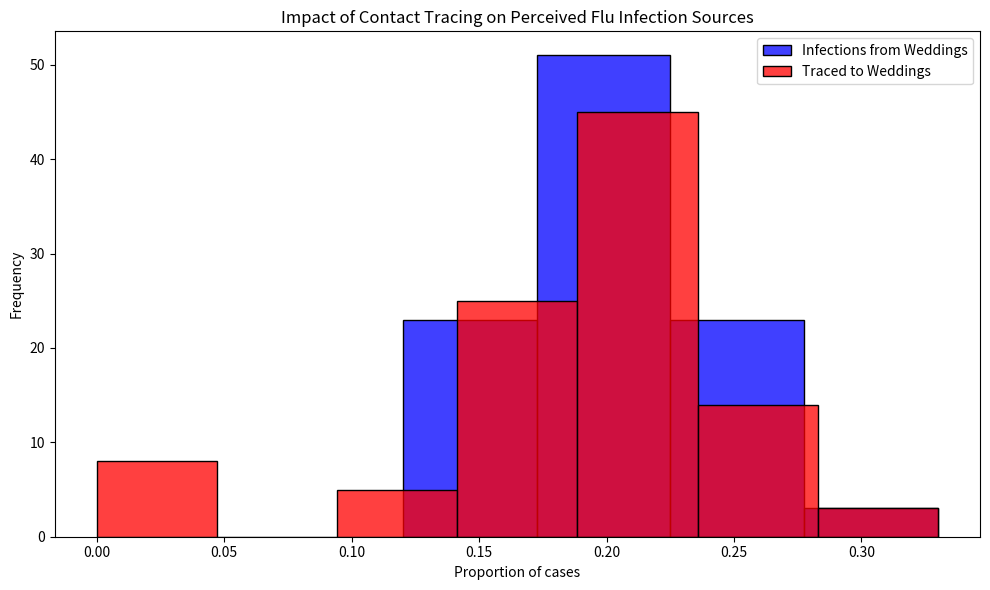

Source code (Python):

# Import necessary libraries
import pandas as pd
import numpy as np
import matplotlib.pyplot as plt
import seaborn as sns
import warnings

plt.switch_backend("Agg")

warnings.simplefilter(action='ignore', category=FutureWarning)

# Constants representing the parameters of the model
ATTACK_RATE = 0.10
TRACE_SUCCESS = 0.20
SECONDARY_TRACE_THRESHOLD = 2
SIMULATION_RUNS = 100
RNG_SEED = 42

def simulate_event(rng):
    """
    Simulates the infection and tracing process for a series of events.

    This function creates a DataFrame representing individuals attending weddings and brunches,
    infects a subset of them based on the ATTACK_RATE, performs primary and secondary contact tracing,
    and calculates the proportions of infections and traced cases that are attributed to weddings.

    Parameters:
    - rng: numpy Generator used for reproducible random draws.

    Returns:
    - A tuple containing the proportion of infections and the proportion of traced cases
      that are attributed to weddings.
    """
    # Create DataFrame for people at events with initial infection and traced status
    events = ['wedding'] * 200 + ['brunch'] * 800
    ppl = pd.DataFrame({
        'event': events,
        'infected': False,
        'traced': np.nan  # Initially setting traced status as NaN
    })

    # Explicitly set 'traced' column to nullable boolean type
    ppl['traced'] = ppl['traced'].astype(pd.BooleanDtype())

    # Infect a random subset of people
    infected_indices = rng.choice(ppl.index, size=int(len(ppl) * ATTACK_RATE), replace=False)
    ppl.loc[infected_indices, 'infected'] = True

    # Primary contact tracing: randomly decide which infected people get traced
    ppl.loc[ppl['infected'], 'traced'] = rng.random(sum(ppl['infected'])) < TRACE_SUCCESS

    # Secondary contact tracing based on event attendance
    event_trace_counts = ppl[ppl['traced'] == True]['event'].value_counts()
    events_traced = event_trace_counts[event_trace_counts >= SECONDARY_TRACE_THRESHOLD].index
    ppl.loc[ppl['event'].isin(events_traced) & ppl['infected'], 'traced'] = True

    # Calculate proportions of infections and traces attributed to each event type
    ppl['event_type'] = ppl['event'].str[0]  # 'w' for wedding, 'b' for brunch
    wedding_infections = sum(ppl['infected'] & (ppl['event_type'] == 'w'))
    brunch_infections = sum(ppl['infected'] & (ppl['event_type'] == 'b'))
    p_wedding_infections = wedding_infections / (wedding_infections + brunch_infections)

    wedding_traces = sum(ppl['infected'] & ppl['traced'] & (ppl['event_type'] == 'w'))
    brunch_traces = sum(ppl['infected'] & ppl['traced'] & (ppl['event_type'] == 'b'))
    p_wedding_traces = wedding_traces / (wedding_traces + brunch_traces)

    return p_wedding_infections, p_wedding_traces


def run_simulations(num_runs=SIMULATION_RUNS, seed=RNG_SEED):
    """Run the simulation multiple times with a fixed seed for reproducibility."""
    rng = np.random.default_rng(seed)
    results = [simulate_event(rng) for _ in range(num_runs)]
    return pd.DataFrame(results, columns=["Infections", "Traces"])


# Run the simulation and plot results
props_df = run_simulations()

plt.figure(figsize=(10, 6))
sns.histplot(props_df['Infections'], color="blue", alpha=0.75, binwidth=0.05, kde=False, label='Infections from Weddings')
sns.histplot(props_df['Traces'], color="red", alpha=0.75, binwidth=0.05, kde=False, label='Traced to Weddings')
plt.xlabel("Proportion of cases")
plt.ylabel("Frequency")
plt.title("Impact of Contact Tracing on Perceived Flu Infection Sources")
plt.legend()
plt.tight_layout()
plt.show()
